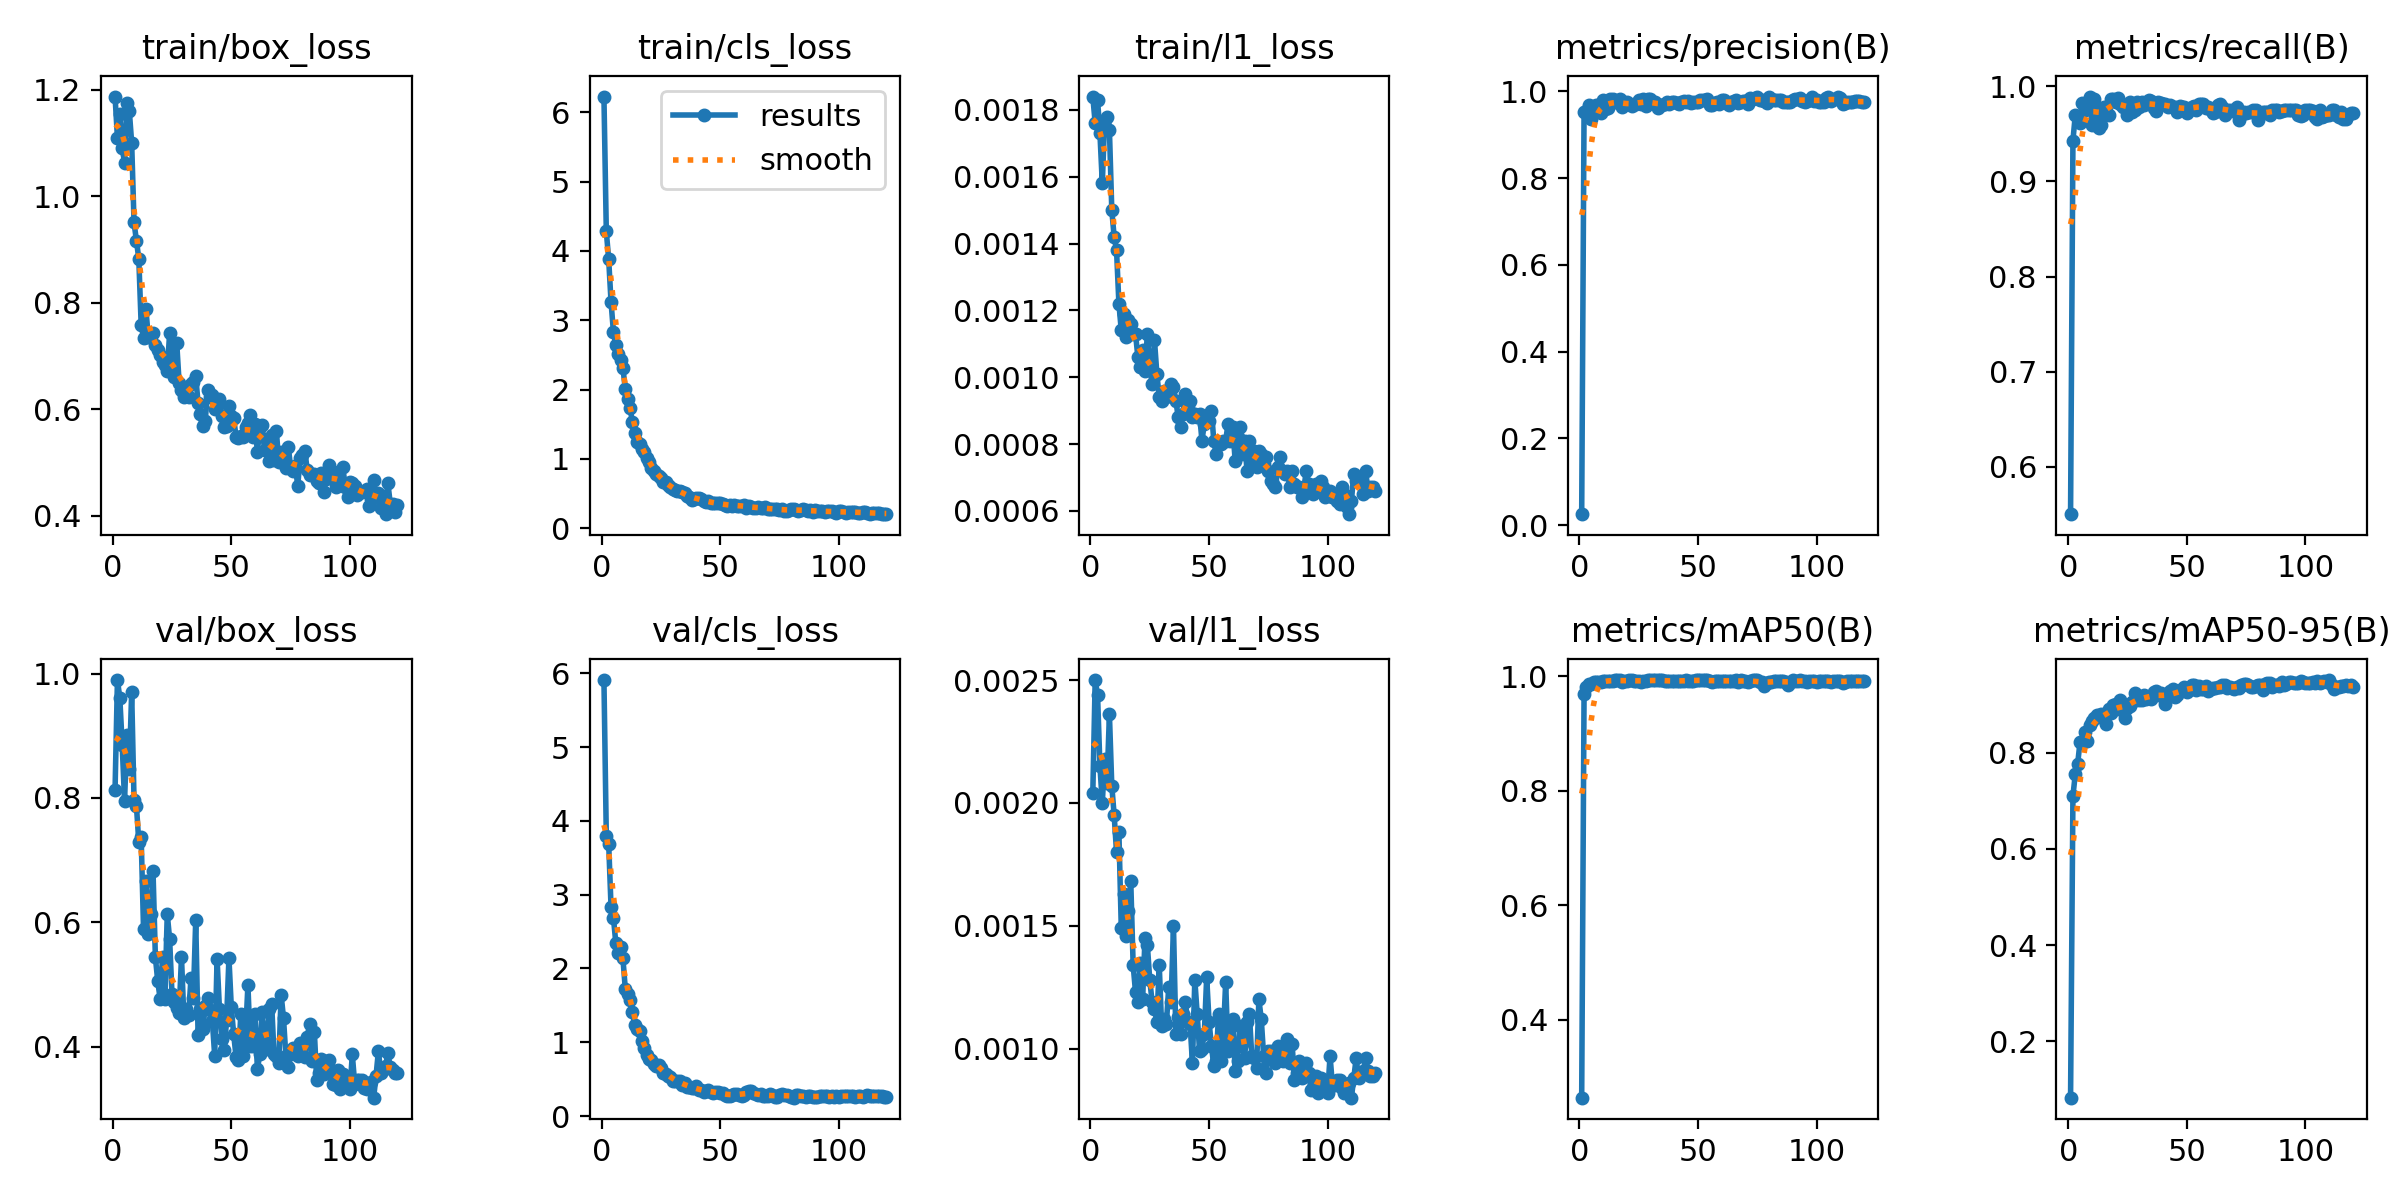

Source data for this figure (header and first rows):
epoch, time, train/box_loss, train/cls_loss, train/l1_loss, metrics/precision(B), metrics/recall(B), metrics/mAP50(B), metrics/mAP50-95(B), val/box_loss, val/cls_loss, val/l1_loss, lr/pg0, lr/pg1, lr/pg2
1, 18.86, 1.188, 6.229, 0.00184, 0.02506, 0.5504, 0.2638, 0.08308, 0.8133, 5.908, 0.00204, 0.0004062, 0.0004062, 0.0004062
2, 24.93, 1.11, 4.282, 0.00176, 0.9532, 0.9429, 0.9688, 0.7103, 0.9897, 3.795, 0.0025, 0.0008161, 0.0008161, 0.0008161
3, 31.09, 1.156, 3.881, 0.00183, 0.955, 0.97, 0.9817, 0.7553, 0.9611, 3.69, 0.00244, 0.001219, 0.001219, 0.001219
4, 37.5, 1.091, 3.263, 0.00173, 0.9687, 0.9673, 0.9867, 0.7771, 0.8859, 2.828, 0.00215, 0.001219, 0.001219, 0.001219
5, 43.69, 1.063, 2.832, 0.00158, 0.9363, 0.9618, 0.9868, 0.8227, 0.7955, 2.689, 0.002, 0.001209, 0.001209, 0.001209
6, 49.68, 1.175, 2.64, 0.00177, 0.9626, 0.9825, 0.9898, 0.8219, 0.9004, 2.347, 0.00218, 0.001198, 0.001198, 0.001198
7, 55.51, 1.161, 2.511, 0.00178, 0.9675, 0.9745, 0.9902, 0.8421, 0.8458, 2.204, 0.00208, 0.001188, 0.001188, 0.001188
8, 61.29, 1.101, 2.426, 0.00174, 0.9691, 0.9782, 0.9906, 0.8242, 0.9702, 2.287, 0.00236, 0.001178, 0.001178, 0.001178
9, 67.06, 0.9511, 2.316, 0.0015, 0.9505, 0.9891, 0.9902, 0.8566, 0.7964, 2.139, 0.00207, 0.001167, 0.001167, 0.001167
10, 72.81, 0.917, 2.002, 0.00142, 0.9805, 0.9592, 0.992, 0.8659, 0.7877, 1.726, 0.00195, 0.001157, 0.001157, 0.001157
11, 78.99, 0.8833, 1.862, 0.00138, 0.9593, 0.9864, 0.992, 0.8719, 0.7295, 1.655, 0.0018, 0.001147, 0.001147, 0.001147
12, 84.79, 0.7592, 1.735, 0.00122, 0.9624, 0.9772, 0.9918, 0.8785, 0.7368, 1.57, 0.00188, 0.001137, 0.001137, 0.001137
13, 91.8, 0.7341, 1.529, 0.00114, 0.9834, 0.9564, 0.9919, 0.8738, 0.5891, 1.406, 0.00149, 0.001126, 0.001126, 0.001126
14, 99, 0.7887, 1.379, 0.00119, 0.9813, 0.9591, 0.9924, 0.8795, 0.6667, 1.23, 0.00163, 0.001116, 0.001116, 0.001116
15, 105.5, 0.7359, 1.237, 0.00112, 0.9746, 0.9782, 0.9932, 0.8731, 0.5809, 1.182, 0.00146, 0.001106, 0.001106, 0.001106
16, 112.5, 0.7388, 1.213, 0.00117, 0.9766, 0.9782, 0.9929, 0.8588, 0.614, 1.156, 0.00156, 0.001095, 0.001095, 0.001095
17, 119.5, 0.7427, 1.135, 0.00116, 0.9834, 0.9694, 0.9926, 0.8915, 0.6822, 1.021, 0.00168, 0.001085, 0.001085, 0.001085
18, 126.1, 0.7214, 1.099, 0.00113, 0.9643, 0.9864, 0.9905, 0.8826, 0.5434, 0.9238, 0.00134, 0.001075, 0.001075, 0.001075
19, 132.8, 0.711, 1.013, 0.00113, 0.9679, 0.9862, 0.9919, 0.8986, 0.5051, 0.8295, 0.00123, 0.001064, 0.001064, 0.001064
20, 139.2, 0.7022, 0.9507, 0.00106, 0.9747, 0.9837, 0.9919, 0.9007, 0.4768, 0.7667, 0.00119, 0.001054, 0.001054, 0.001054
21, 145.3, 0.69, 0.8735, 0.00103, 0.9706, 0.9881, 0.993, 0.891, 0.5442, 0.7641, 0.00135, 0.001044, 0.001044, 0.001044
22, 151.4, 0.6837, 0.8259, 0.00108, 0.9661, 0.9809, 0.9928, 0.9097, 0.4758, 0.7014, 0.0012, 0.001033, 0.001033, 0.001033
23, 157.5, 0.6718, 0.7754, 0.00102, 0.9705, 0.9782, 0.9924, 0.8959, 0.6132, 0.6827, 0.00145, 0.001023, 0.001023, 0.001023
24, 163.8, 0.7434, 0.7446, 0.00113, 0.9707, 0.9782, 0.9912, 0.8716, 0.573, 0.6931, 0.00142, 0.001013, 0.001013, 0.001013
25, 170.4, 0.6845, 0.722, 0.00103, 0.9812, 0.97, 0.9923, 0.8936, 0.4843, 0.653, 0.00128, 0.001002, 0.001002, 0.001002
26, 176.8, 0.6619, 0.6585, 0.00098, 0.9704, 0.9837, 0.9899, 0.8978, 0.4712, 0.578, 0.00119, 0.0009922, 0.0009922, 0.0009922
27, 183.1, 0.7242, 0.6673, 0.00111, 0.9822, 0.9728, 0.9914, 0.9046, 0.4616, 0.577, 0.00116, 0.0009819, 0.0009819, 0.0009819
28, 189.5, 0.6504, 0.6211, 0.00101, 0.966, 0.9755, 0.9921, 0.9244, 0.4541, 0.5483, 0.00111, 0.0009716, 0.0009716, 0.0009716
29, 195.9, 0.6364, 0.5876, 0.00094, 0.9823, 0.9837, 0.9928, 0.9108, 0.5441, 0.5308, 0.00134, 0.0009612, 0.0009612, 0.0009612
30, 202.3, 0.6237, 0.5656, 0.00093, 0.9824, 0.9782, 0.9927, 0.9087, 0.4458, 0.4808, 0.00109, 0.0009509, 0.0009509, 0.0009509
31, 208.7, 0.6351, 0.5526, 0.00096, 0.9725, 0.9837, 0.9928, 0.91, 0.4599, 0.4694, 0.00112, 0.0009406, 0.0009406, 0.0009406
32, 215.1, 0.6234, 0.5282, 0.00094, 0.9756, 0.9805, 0.9925, 0.9197, 0.4502, 0.4794, 0.0011, 0.0009303, 0.0009303, 0.0009303
33, 221.6, 0.6474, 0.5399, 0.00095, 0.9627, 0.9834, 0.9929, 0.9119, 0.5103, 0.4697, 0.00125, 0.00092, 0.00092, 0.00092
34, 228, 0.6508, 0.5141, 0.00098, 0.9679, 0.9854, 0.9929, 0.9127, 0.4787, 0.4146, 0.00119, 0.0009097, 0.0009097, 0.0009097
35, 234.3, 0.6628, 0.5107, 0.00097, 0.9678, 0.9843, 0.9928, 0.9123, 0.6033, 0.4475, 0.0015, 0.0008994, 0.0008994, 0.0008994
36, 240.8, 0.6113, 0.4674, 0.00093, 0.9702, 0.9766, 0.9918, 0.9249, 0.4182, 0.3918, 0.00106, 0.0008891, 0.0008891, 0.0008891
37, 247.4, 0.591, 0.4518, 0.00088, 0.9754, 0.9739, 0.9921, 0.9272, 0.461, 0.3911, 0.00113, 0.0008787, 0.0008787, 0.0008787
38, 253.8, 0.5685, 0.4078, 0.00085, 0.9716, 0.9837, 0.9913, 0.9203, 0.428, 0.3857, 0.00106, 0.0008684, 0.0008684, 0.0008684
39, 260.2, 0.578, 0.4267, 0.00089, 0.9757, 0.9825, 0.9907, 0.9239, 0.465, 0.384, 0.00114, 0.0008581, 0.0008581, 0.0008581
40, 266.6, 0.636, 0.4343, 0.00095, 0.9754, 0.9809, 0.992, 0.9174, 0.4778, 0.4024, 0.00119, 0.0008478, 0.0008478, 0.0008478
41, 272.9, 0.6229, 0.428, 0.00091, 0.973, 0.9813, 0.9907, 0.9005, 0.4597, 0.348, 0.00111, 0.0008375, 0.0008375, 0.0008375
42, 279.4, 0.6281, 0.4267, 0.00093, 0.9702, 0.9782, 0.9918, 0.9163, 0.442, 0.3483, 0.0011, 0.0008272, 0.0008272, 0.0008272
43, 285.8, 0.6016, 0.3851, 0.00088, 0.9756, 0.9798, 0.9914, 0.928, 0.385, 0.3219, 0.00094, 0.0008169, 0.0008169, 0.0008169
44, 292.1, 0.6119, 0.3808, 0.00089, 0.9782, 0.9782, 0.9921, 0.9312, 0.541, 0.3408, 0.00128, 0.0008066, 0.0008066, 0.0008066
45, 298.4, 0.6205, 0.3905, 0.00088, 0.9756, 0.9786, 0.9927, 0.9149, 0.4602, 0.3504, 0.00114, 0.0007962, 0.0007962, 0.0007962
46, 304.8, 0.5868, 0.3591, 0.00089, 0.9781, 0.9728, 0.9919, 0.9199, 0.4126, 0.3276, 0.00099, 0.0007859, 0.0007859, 0.0007859
47, 311.2, 0.5673, 0.3594, 0.00081, 0.9729, 0.9787, 0.9924, 0.9305, 0.3944, 0.3188, 0.001, 0.0007756, 0.0007756, 0.0007756
48, 317.5, 0.5691, 0.363, 0.00086, 0.9752, 0.9782, 0.9923, 0.9298, 0.4423, 0.3297, 0.00106, 0.0007653, 0.0007653, 0.0007653
49, 323.8, 0.6057, 0.3628, 0.00088, 0.9745, 0.9782, 0.9928, 0.9359, 0.5423, 0.329, 0.00129, 0.000755, 0.000755, 0.000755
50, 330.2, 0.5878, 0.3605, 0.00087, 0.9754, 0.9714, 0.9926, 0.9258, 0.4634, 0.3165, 0.00111, 0.0007447, 0.0007447, 0.0007447
51, 336.5, 0.5847, 0.3413, 0.0009, 0.9805, 0.9755, 0.9929, 0.9295, 0.4196, 0.3127, 0.00101, 0.0007344, 0.0007344, 0.0007344
52, 342.9, 0.5476, 0.3356, 0.00081, 0.9802, 0.9782, 0.9931, 0.9396, 0.3838, 0.2807, 0.00093, 0.0007241, 0.0007241, 0.0007241
53, 349.2, 0.5464, 0.3237, 0.00077, 0.9809, 0.9788, 0.993, 0.9407, 0.3781, 0.2748, 0.00095, 0.0007137, 0.0007137, 0.0007137
54, 355.5, 0.5506, 0.3292, 0.0008, 0.9835, 0.9748, 0.9928, 0.9301, 0.452, 0.2764, 0.00114, 0.0007034, 0.0007034, 0.0007034
55, 361.8, 0.5474, 0.3241, 0.0008, 0.9677, 0.9809, 0.992, 0.9376, 0.3844, 0.2804, 0.00095, 0.0006931, 0.0006931, 0.0006931
56, 368, 0.5671, 0.3304, 0.00081, 0.9694, 0.9809, 0.9905, 0.9322, 0.4183, 0.2985, 0.00105, 0.0006828, 0.0006828, 0.0006828
57, 374.4, 0.5749, 0.3249, 0.00081, 0.9741, 0.9809, 0.9921, 0.9322, 0.4989, 0.3035, 0.00127, 0.0006725, 0.0006725, 0.0006725
58, 380.7, 0.5905, 0.3251, 0.00086, 0.9755, 0.9773, 0.9923, 0.9385, 0.4011, 0.2865, 0.00099, 0.0006622, 0.0006622, 0.0006622
59, 387.1, 0.5477, 0.3236, 0.00081, 0.9713, 0.9782, 0.9922, 0.9287, 0.4007, 0.276, 0.00103, 0.0006519, 0.0006519, 0.0006519
60, 393.4, 0.572, 0.3317, 0.00085, 0.9808, 0.9751, 0.9923, 0.9319, 0.4521, 0.2819, 0.00112, 0.0006416, 0.0006416, 0.0006416
... 60 more rows
